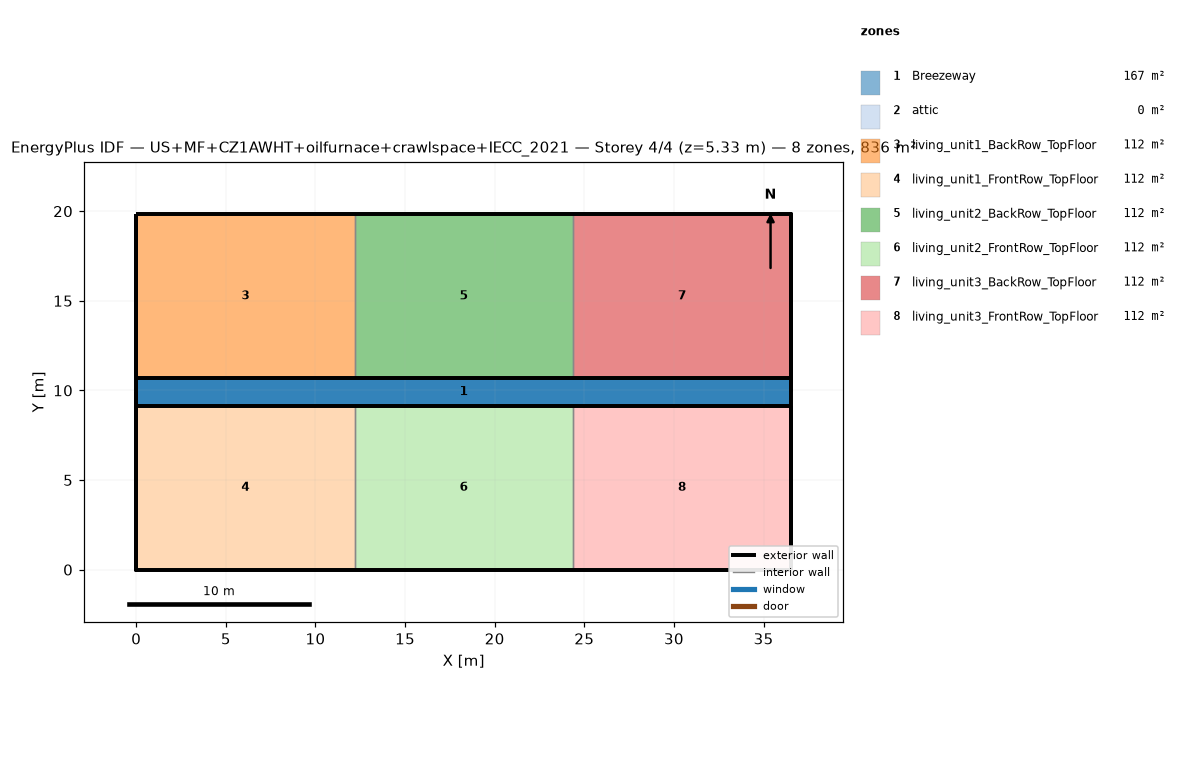
=== STOREY PLAN SPEC (per zone: floor XY polygon, exterior-wall plan segments, windows/doors) ===
zone 1: Breezeway  (167.0 m²)
  floor: (36.54, 9.16) (0.00, 9.16) (0.00, 10.68) (36.54, 10.68)
  floor: (36.54, 9.16) (0.00, 9.16) (0.00, 10.68) (36.54, 10.68)
  floor: (36.54, 9.16) (0.00, 9.16) (0.00, 10.68) (36.54, 10.68)
zone 2: attic  (0.0 m²)
  exterior wall: (36.54, 0.00) – (36.54, 19.84) – (36.54, 9.92)  [29.8 m]
  exterior wall: (0.00, 19.84) – (0.00, 0.00) – (0.00, 9.92)  [29.8 m]
zone 3: living_unit1_BackRow_TopFloor  (111.5 m²)
  floor: (12.18, 10.68) (0.00, 10.68) (0.00, 19.84) (12.18, 19.84)
  exterior wall: (12.18, 19.84) – (0.00, 19.84)  [12.2 m]
  exterior wall: (0.00, 19.84) – (0.00, 10.68)  [9.2 m]
  exterior wall: (0.00, 10.68) – (12.18, 10.68)  [12.2 m]
  interior walls: 1
zone 4: living_unit1_FrontRow_TopFloor  (111.5 m²)
  floor: (12.18, 0.00) (0.00, 0.00) (0.00, 9.16) (12.18, 9.16)
  exterior wall: (0.00, 0.00) – (12.18, 0.00)  [12.2 m]
  exterior wall: (0.00, 9.16) – (0.00, 0.00)  [9.2 m]
  exterior wall: (12.18, 9.16) – (0.00, 9.16)  [12.2 m]
  interior walls: 1
zone 5: living_unit2_BackRow_TopFloor  (111.5 m²)
  floor: (24.36, 10.68) (12.18, 10.68) (12.18, 19.84) (24.36, 19.84)
  exterior wall: (12.18, 10.68) – (24.36, 10.68)  [12.2 m]
  exterior wall: (24.36, 19.84) – (12.18, 19.84)  [12.2 m]
  interior walls: 2
zone 6: living_unit2_FrontRow_TopFloor  (111.5 m²)
  floor: (24.36, 0.00) (12.18, 0.00) (12.18, 9.16) (24.36, 9.16)
  exterior wall: (12.18, 0.00) – (24.36, 0.00)  [12.2 m]
  exterior wall: (24.36, 9.16) – (12.18, 9.16)  [12.2 m]
  interior walls: 2
zone 7: living_unit3_BackRow_TopFloor  (111.5 m²)
  floor: (36.54, 10.68) (24.36, 10.68) (24.36, 19.84) (36.54, 19.84)
  exterior wall: (36.54, 10.68) – (36.54, 19.84)  [9.2 m]
  exterior wall: (36.54, 19.84) – (24.36, 19.84)  [12.2 m]
  exterior wall: (24.36, 10.68) – (36.54, 10.68)  [12.2 m]
  interior walls: 1
zone 8: living_unit3_FrontRow_TopFloor  (111.5 m²)
  floor: (36.54, 0.00) (24.36, 0.00) (24.36, 9.16) (36.54, 9.16)
  exterior wall: (24.36, 0.00) – (36.54, 0.00)  [12.2 m]
  exterior wall: (36.54, 0.00) – (36.54, 9.16)  [9.2 m]
  exterior wall: (36.54, 9.16) – (24.36, 9.16)  [12.2 m]
  interior walls: 1

=== DERIVED (storey summary) ===
Building: US+MF+CZ1AWHT+oilfurnace+crawlspace+IECC_2021
Storey: 4 of 4  (floor level z = 5.33 m)
Storey gross floor area: 836.2 m²
Zones on this storey: 8
  - Breezeway: floor 167.0 m²
  - attic: floor 0.0 m²; exterior wall 59.5 m (81.9 m²); WWR 0.0%
  - living_unit1_BackRow_TopFloor: floor 111.5 m²; exterior wall 33.5 m (86.9 m²); WWR 0.0%
  - living_unit1_FrontRow_TopFloor: floor 111.5 m²; exterior wall 33.5 m (86.9 m²); WWR 0.0%
  - living_unit2_BackRow_TopFloor: floor 111.5 m²; exterior wall 24.4 m (63.1 m²); WWR 0.0%
  - living_unit2_FrontRow_TopFloor: floor 111.5 m²; exterior wall 24.4 m (63.1 m²); WWR 0.0%
  - living_unit3_BackRow_TopFloor: floor 111.5 m²; exterior wall 33.5 m (86.9 m²); WWR 0.0%
  - living_unit3_FrontRow_TopFloor: floor 111.5 m²; exterior wall 33.5 m (86.9 m²); WWR 0.0%
Zone adjacency (shared interzone walls):
  - living_unit1_BackRow_TopFloor ↔ living_unit2_BackRow_TopFloor
  - living_unit1_FrontRow_TopFloor ↔ living_unit2_FrontRow_TopFloor
  - living_unit2_BackRow_TopFloor ↔ living_unit3_BackRow_TopFloor
  - living_unit2_FrontRow_TopFloor ↔ living_unit3_FrontRow_TopFloor